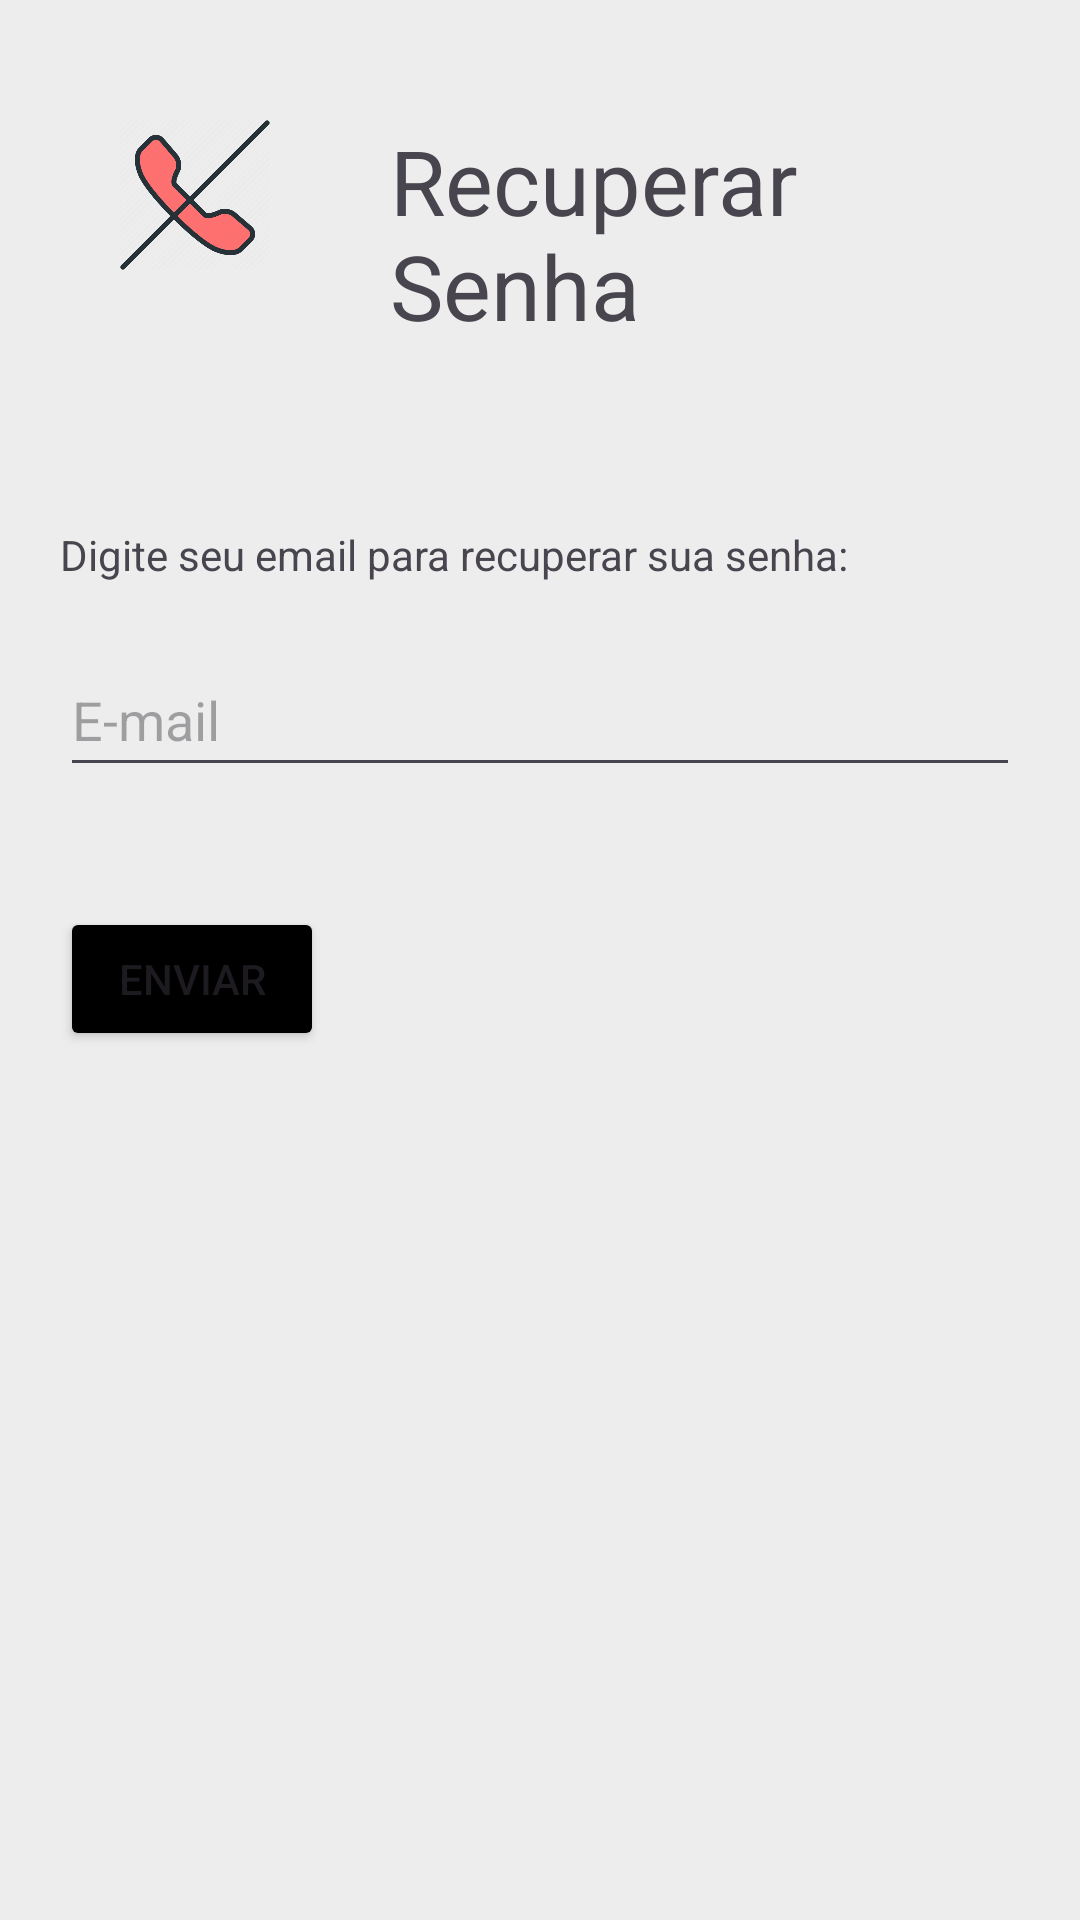

Produce the Android XML layout that renders to this screen, including the resource entries it uses.
<!-- AndroidManifest.xml: application theme Theme.CallGuard -->
<!-- res/layout/activity_forgot_password.xml -->
<?xml version="1.0" encoding="utf-8"?>
<LinearLayout xmlns:android="http://schemas.android.com/apk/res/android"
    xmlns:app="http://schemas.android.com/apk/res-auto"
    xmlns:tools="http://schemas.android.com/tools"
    android:id="@+id/main"
    android:layout_width="match_parent"
    android:layout_height="match_parent"
    tools:context=".UI.ForgotPasswordActivity"
    android:orientation="vertical"
    android:background="@color/soft_grey">


    <LinearLayout
        android:layout_width="match_parent"
        android:layout_height="wrap_content"
        android:orientation="horizontal"
        android:padding="20dp">
    <ImageView
        android:id="@+id/image_logo"
        android:layout_width="50dp"
        android:layout_height="50dp"
        android:layout_alignParentTop="true"
        android:layout_margin="20dp"
        android:src="@drawable/callguardlogo" />
    <TextView
        android:layout_width="wrap_content"
        android:layout_height="wrap_content"
        android:text="Recuperar Senha"
        android:layout_margin="20dp"
        android:textSize="30sp" />
    </LinearLayout>

    <LinearLayout
        
        android:layout_width="match_parent"
        android:layout_height="wrap_content"
        android:orientation="vertical">
        
        <TextView
            android:layout_width="wrap_content"
            android:layout_height="wrap_content"
            android:text="Digite seu email para recuperar sua senha:"
            android:layout_marginTop="20dp"
            android:layout_marginLeft="20dp"/>


        <EditText
            android:id="@+id/EditText_Email"
            android:layout_width="match_parent"
            android:layout_height="48dp"
            android:hint="E-mail"
            android:layout_margin="20dp"
            />

        <Button
            android:id="@+id/Button_Recovery"
            android:layout_width="wrap_content"
            android:layout_height="wrap_content"
            android:text="Enviar"
            android:backgroundTint="@color/black"
            android:layout_marginTop="20dp"
            android:layout_marginLeft="20dp"
            />

    </LinearLayout>



</LinearLayout>
<!-- resources referenced by this layout -->
<resources>
  <color name="black">#FF000000</color>
  <color name="soft_grey">#ededed</color>
  <!-- drawable callguardlogo: png bitmap (drawable, 20450 bytes) -->
  <style name="Theme.CallGuard" parent="Base.Theme.CallGuard" />
  <style name="Base.Theme.CallGuard" parent="Theme.Material3.DayNight.NoActionBar">
          
          
      </style>
</resources>
